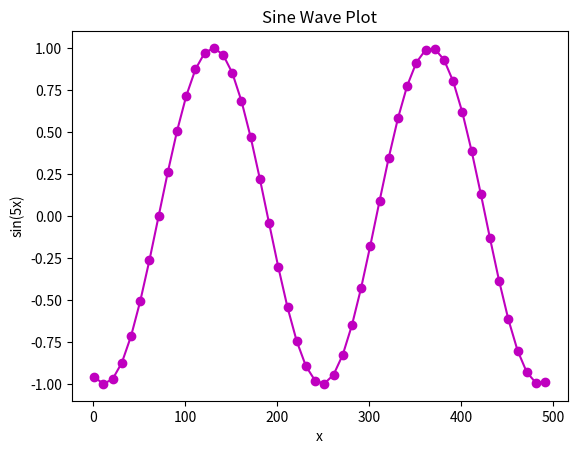

Write Python code to recreate this figure.
"""
Data Visualization - 2-D Line Plots
Subsection: Basic Line and Marker Styles
Source: chapters/chapter7.tex, line 183
"""

import numpy as np
import matplotlib.pyplot as plt

x = np.arange(1, 501, 10)
y = np.sin(5 * x)
plt.plot(x, y, '-mo')
# '-mo' represents a magenta line with circle markers
plt.xlabel('x')
plt.ylabel('sin(5x)')
plt.title('Sine Wave Plot')
plt.show()
